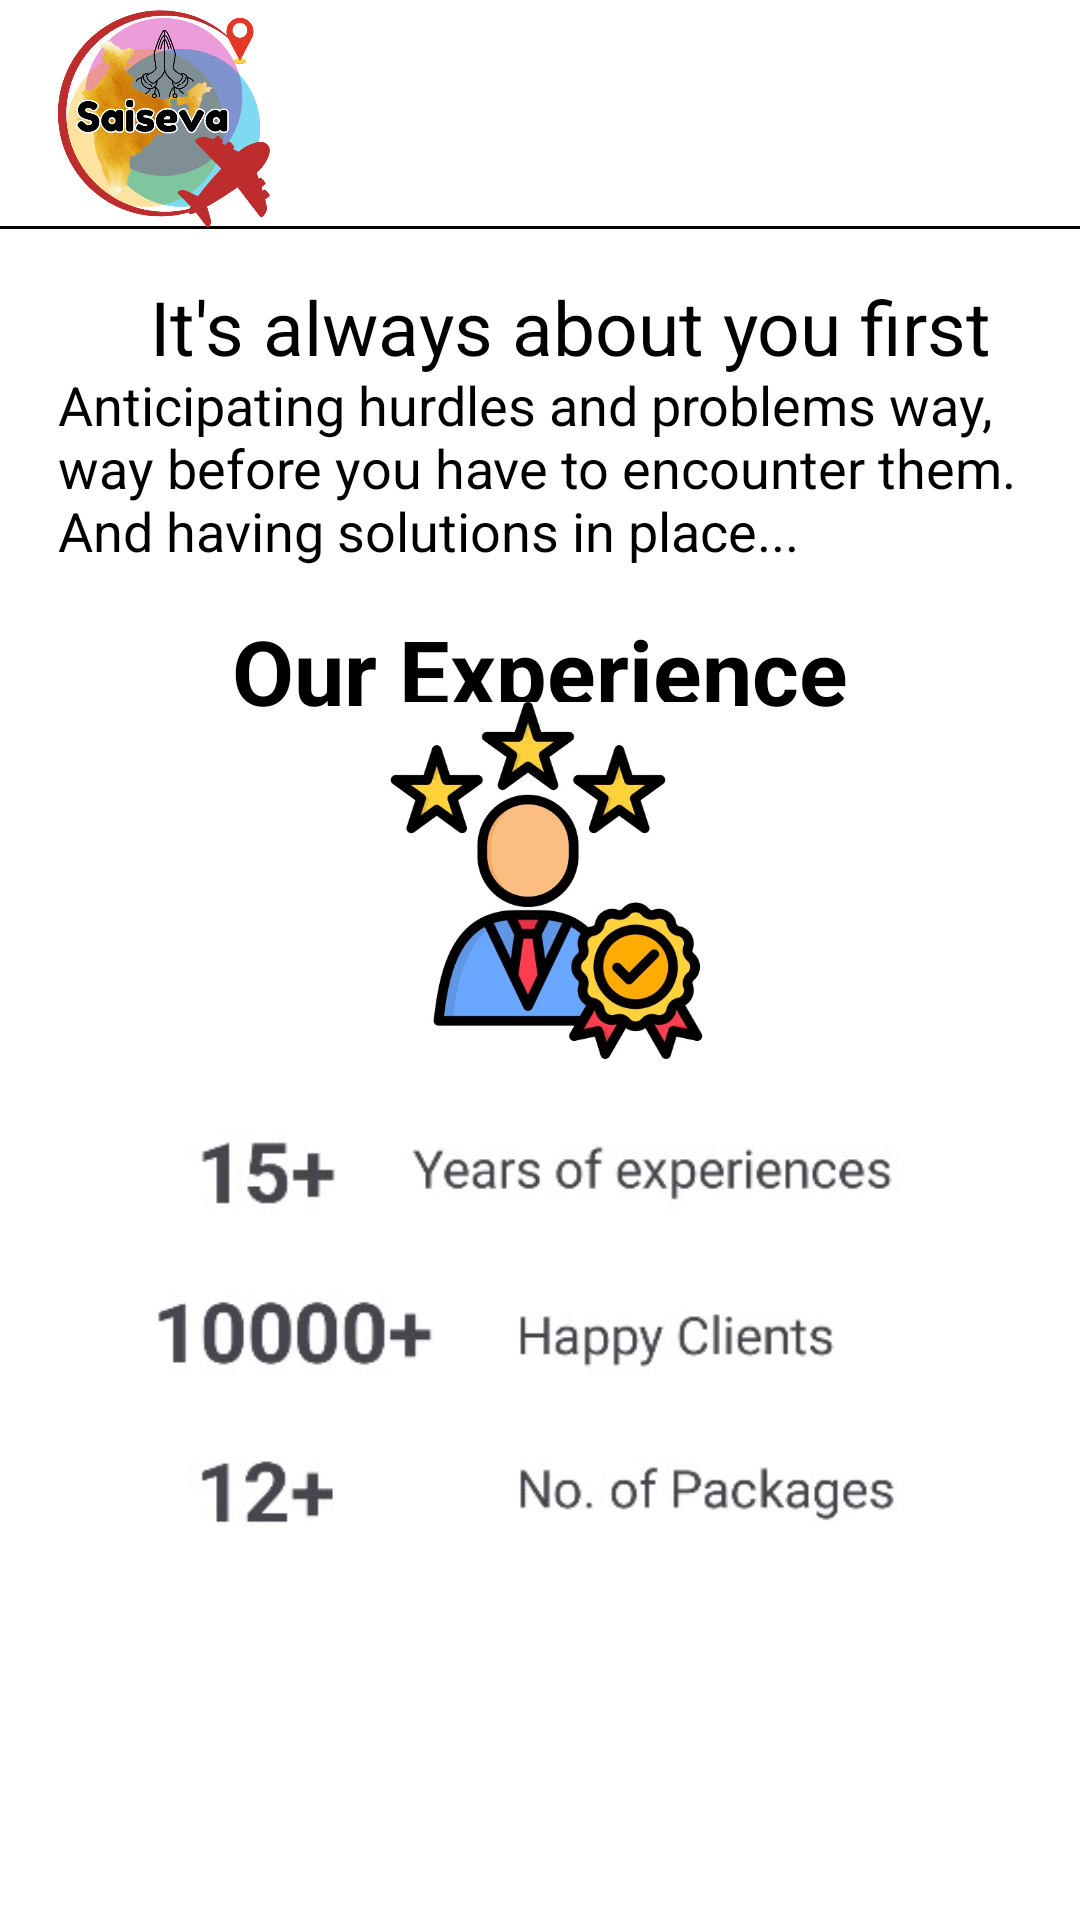

Produce the Android XML layout that renders to this screen, including the resource entries it uses.
<!-- AndroidManifest.xml: application theme Theme.SaisevaToursTravels -->
<!-- res/layout/activity_five.xml -->
<?xml version="1.0" encoding="utf-8"?>
<androidx.constraintlayout.widget.ConstraintLayout xmlns:android="http://schemas.android.com/apk/res/android"
    xmlns:app="http://schemas.android.com/apk/res-auto"
    xmlns:tools="http://schemas.android.com/tools"
    android:id="@+id/main"
    android:background="@color/white"
    android:layout_width="match_parent"
    android:layout_height="match_parent"
    tools:context=".FiveActivity">

    

    <View
        android:id="@+id/horizontalLine"
        android:layout_width="0dp"
        android:layout_height="1dp"
        android:layout_marginTop="16dp"
        android:background="#000000"
        app:layout_constraintBottom_toBottomOf="parent"
        app:layout_constraintEnd_toEndOf="parent"
        app:layout_constraintHorizontal_bias="0.0"
        app:layout_constraintStart_toStartOf="parent"
        app:layout_constraintTop_toTopOf="parent"
        app:layout_constraintVertical_bias="0.095" />

    <ImageView
        android:id="@+id/imageView2"
        android:layout_width="48dp"
        android:layout_height="48dp"
        app:layout_constraintBottom_toBottomOf="parent"
        app:layout_constraintEnd_toEndOf="parent"
        app:layout_constraintHorizontal_bias="0.052"
        app:layout_constraintStart_toStartOf="parent"
        app:layout_constraintTop_toTopOf="parent"
        app:layout_constraintVertical_bias="0.155"
        app:srcCompat="@drawable/star" />

    <TextView
        android:id="@+id/textView9"
        android:layout_width="wrap_content"
        android:layout_height="wrap_content"
        android:text="It's always about you first"
        android:textSize="25dp"
        app:layout_constraintBottom_toBottomOf="parent"
        app:layout_constraintEnd_toEndOf="parent"
        app:layout_constraintHorizontal_bias="0.627"
        app:layout_constraintStart_toStartOf="parent"
        app:layout_constraintTop_toTopOf="parent"
        app:layout_constraintVertical_bias="0.152" />

    <TextView
        android:id="@+id/textView15"
        android:layout_width="324dp"
        android:layout_height="90dp"
        android:text="Anticipating hurdles and problems way, way before you have to encounter them. And having solutions in place..."
        android:textSize="18dp"
        app:layout_constraintBottom_toBottomOf="parent"
        app:layout_constraintEnd_toEndOf="parent"
        app:layout_constraintHorizontal_bias="0.54"
        app:layout_constraintStart_toStartOf="parent"
        app:layout_constraintTop_toTopOf="parent"
        app:layout_constraintVertical_bias="0.223" />

    <TextView
        android:id="@+id/textView16"
        android:layout_width="wrap_content"
        android:layout_height="wrap_content"
        android:text="Our Experience"
        android:textSize="30dp"
        android:textStyle="bold"
        app:layout_constraintBottom_toBottomOf="parent"
        app:layout_constraintEnd_toEndOf="parent"
        app:layout_constraintStart_toStartOf="parent"
        app:layout_constraintTop_toTopOf="parent"
        app:layout_constraintVertical_bias="0.339" />

    <ImageView
        android:id="@+id/imageView10"
        android:layout_width="133dp"
        android:layout_height="119dp"
        app:layout_constraintBottom_toBottomOf="parent"
        app:layout_constraintEnd_toEndOf="parent"
        app:layout_constraintHorizontal_bias="0.51"
        app:layout_constraintStart_toStartOf="parent"
        app:layout_constraintTop_toTopOf="parent"
        app:layout_constraintVertical_bias="0.449"
        app:srcCompat="@drawable/experience" />





    <ImageView
        android:id="@+id/imageView12"
        android:layout_width="73dp"
        android:layout_height="79dp"
        app:layout_constraintBottom_toBottomOf="parent"
        app:layout_constraintEnd_toEndOf="parent"
        app:layout_constraintHorizontal_bias="0.063"
        app:layout_constraintStart_toStartOf="parent"
        app:layout_constraintTop_toTopOf="parent"
        app:layout_constraintVertical_bias="0.0"
        app:srcCompat="@drawable/saiseva_pnglogo" />

    <ImageView
        android:id="@+id/nextt"
        android:layout_width="57dp"
        android:layout_height="49dp"
        app:layout_constraintBottom_toBottomOf="parent"
        app:layout_constraintEnd_toEndOf="parent"
        app:layout_constraintHorizontal_bias="0.915"
        app:layout_constraintStart_toStartOf="parent"
        app:layout_constraintTop_toTopOf="parent"
        app:layout_constraintVertical_bias="0.023"
        app:srcCompat="@drawable/next" />

    <ImageView
        android:id="@+id/expp"
        android:layout_width="313dp"
        android:layout_height="160dp"
        app:layout_constraintBottom_toBottomOf="parent"
        app:layout_constraintEnd_toEndOf="parent"
        app:layout_constraintHorizontal_bias="0.51"
        app:layout_constraintStart_toStartOf="parent"
        app:layout_constraintTop_toTopOf="parent"
        app:layout_constraintVertical_bias="0.772"
        app:srcCompat="@drawable/exp" />


</androidx.constraintlayout.widget.ConstraintLayout>
<!-- resources referenced by this layout -->
<resources>
  <color name="white">#FFFFFFFF</color>
  <!-- drawable exp: jpg bitmap (drawable, 15870 bytes) -->
  <!-- drawable experience: jpg bitmap (drawable, 50359 bytes) -->
  <!-- drawable saiseva_pnglogo: png bitmap (drawable, 158871 bytes) -->
  <style name="Theme.SaisevaToursTravels" parent="Theme.MaterialComponents.Light.NoActionBar">
          <item name="colorPrimary">@color/purple_500</item>
          <item name="colorPrimaryVariant">@color/purple_700</item>
          <item name="colorOnPrimary">@color/white</item>
          <item name="colorSecondary">@color/teal_200</item>
          <item name="colorOnSecondary">@color/black</item>
          <item name="colorSurface">@color/white</item>
          <item name="colorOnSurface">@color/black</item>
          <item name="android:textColor">@color/black</item>
      </style>
  <color name="purple_500">#6200EE</color>
  <color name="purple_700">#3700B3</color>
  <color name="teal_200">#03DAC5</color>
  <color name="black">#FF000000</color>
</resources>
